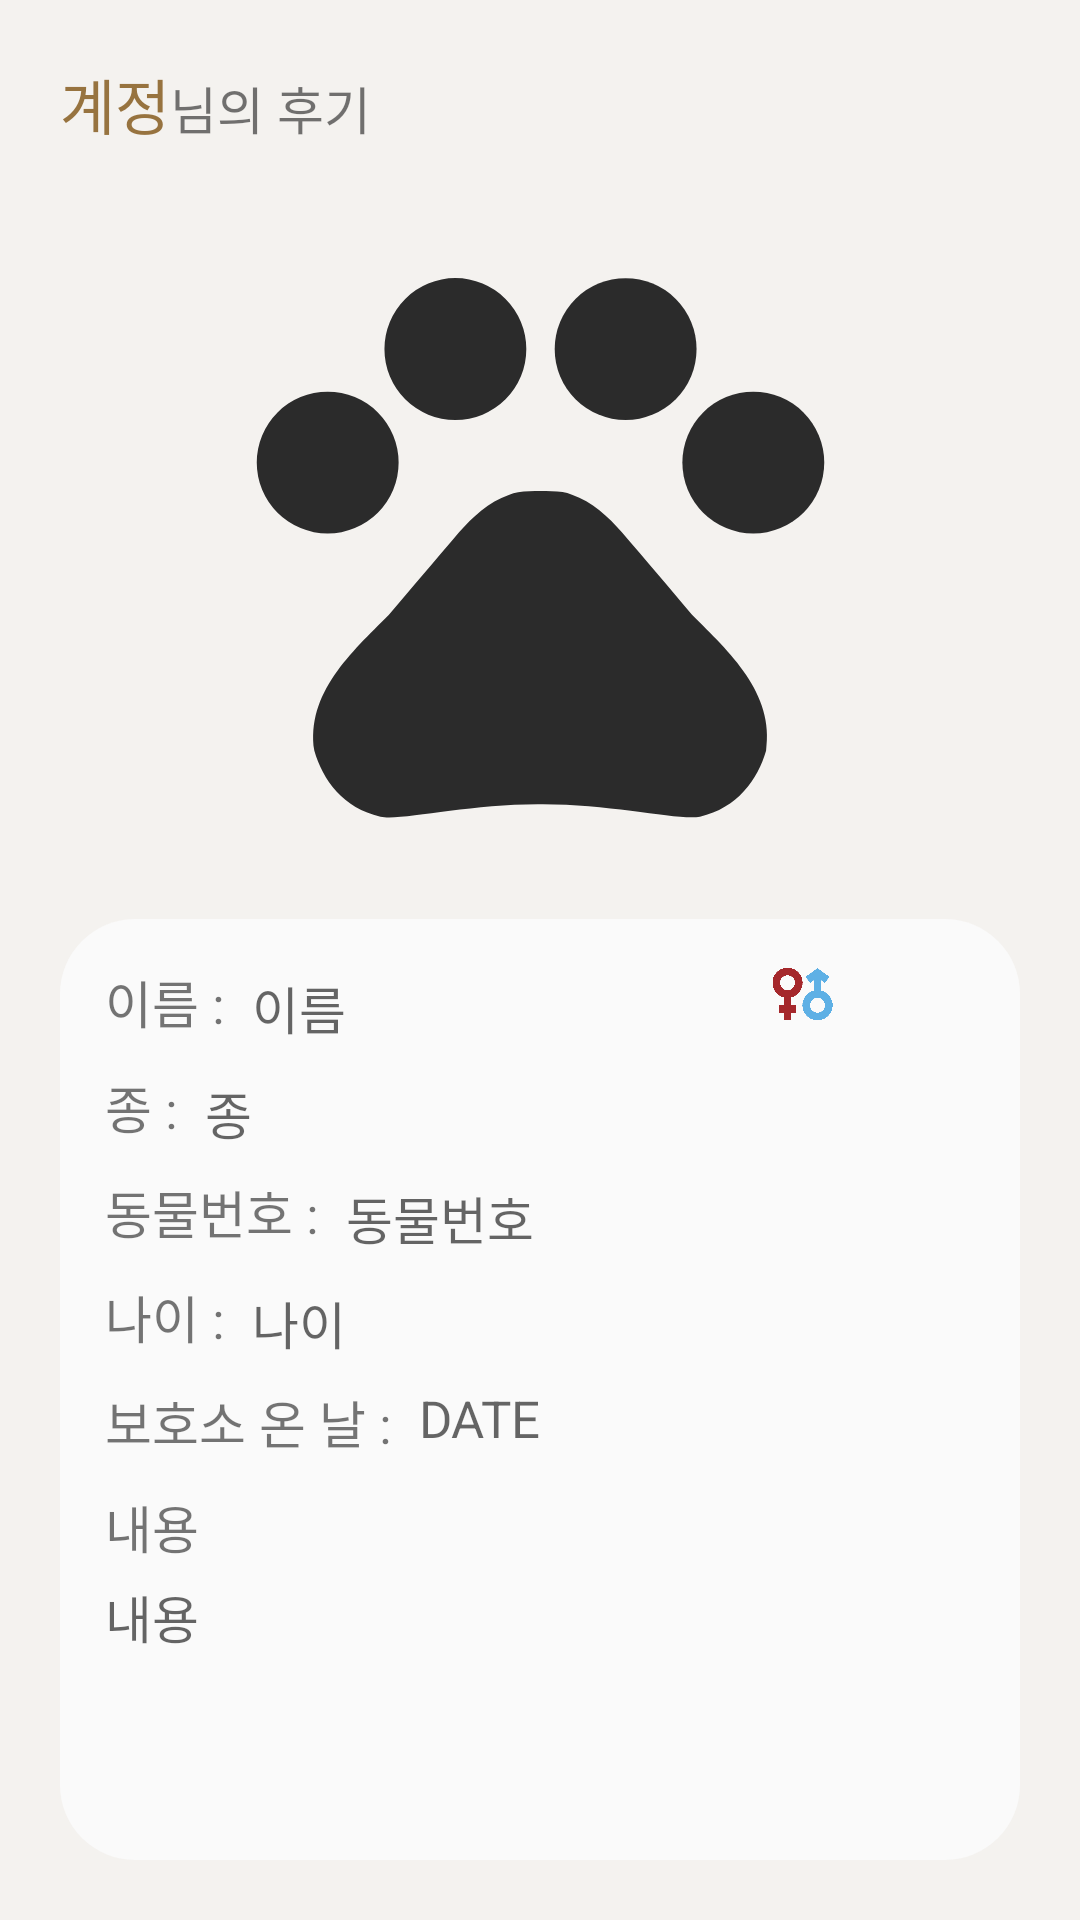

Produce the Android XML layout that renders to this screen, including the resource entries it uses.
<!-- AndroidManifest.xml: application theme Theme.MungAndNyang -->
<!-- res/layout/activity_review_detail.xml -->
<?xml version="1.0" encoding="utf-8"?>
<LinearLayout xmlns:android="http://schemas.android.com/apk/res/android"
    xmlns:app="http://schemas.android.com/apk/res-auto"
    xmlns:tools="http://schemas.android.com/tools"
    android:layout_width="match_parent"
    android:layout_height="match_parent"
    android:orientation="vertical"
    android:padding="20dp"
    tools:context=".ReviewUploadActivity"
    android:background="#F4F2EF">

    <LinearLayout
        android:layout_width="wrap_content"
        android:layout_height="wrap_content"
        android:orientation="horizontal">

        <TextView
            android:layout_width="wrap_content"
            android:layout_height="wrap_content"
            android:text="계정"
            android:textSize="20sp"
            android:textColor="@color/font_brown" />

        <TextView
            android:layout_width="wrap_content"
            android:layout_height="wrap_content"
            android:text="님의 후기"
            android:textSize="17sp"/>


    </LinearLayout>

    <ImageView
        android:layout_marginTop="15dp"
        android:layout_marginBottom="15dp"
        android:id="@+id/iv_deinfo_picture"
        android:layout_width="match_parent"
        android:layout_height="match_parent"
        android:layout_weight="1.2"
        app:srcCompat="@drawable/pet_icon" />

    <ScrollView
        android:layout_width="match_parent"
        android:layout_height="match_parent"
        android:layout_weight="1"
        android:background="@drawable/white_detail_background"
        android:padding="5dp">

        <LinearLayout
            android:layout_width="match_parent"
            android:layout_height="match_parent"
            android:orientation="vertical"
            android:padding="10dp">

            <LinearLayout
                android:layout_width="match_parent"
                android:layout_height="wrap_content"
                android:layout_marginBottom="10dp"
                android:orientation="horizontal">

                <LinearLayout
                    android:layout_width="wrap_content"
                    android:layout_height="wrap_content"
                    android:layout_weight="1"
                    android:orientation="horizontal">

                    <TextView
                        android:id="@+id/deinfo_name"
                        android:layout_width="wrap_content"
                        android:layout_height="wrap_content"
                        android:text="이름 : "
                        android:textSize="17sp"/>

                    <TextView
                        android:id="@+id/tv_deinfo_name"
                        android:layout_width="wrap_content"
                        android:layout_height="wrap_content"
                        android:hint="이름"
                        android:textSize="17sp"
                        android:layout_marginLeft="5dp"/>

                </LinearLayout>

                <ImageView
                    android:id="@+id/iv_deinfo_gender"
                    android:layout_width="20dp"
                    android:layout_height="20dp"
                    android:layout_weight="1"
                    app:srcCompat="@drawable/gender" />

            </LinearLayout>

            <LinearLayout
                android:layout_width="wrap_content"
                android:layout_height="wrap_content"
                android:layout_weight="1"
                android:orientation="horizontal">

                <TextView
                    android:id="@+id/deinfo_kind"
                    android:layout_width="wrap_content"
                    android:layout_height="wrap_content"
                    android:layout_marginBottom="10dp"
                    android:text="종 : "
                    android:textSize="17sp"/>

                <TextView
                    android:id="@+id/tv_deinfo_kind"
                    android:layout_width="wrap_content"
                    android:layout_height="wrap_content"
                    android:layout_marginLeft="5dp"
                    android:hint="종"
                    android:textSize="17sp"/>

            </LinearLayout>

            <LinearLayout
                android:layout_width="match_parent"
                android:layout_height="wrap_content"
                android:orientation="horizontal">

                <LinearLayout
                    android:layout_width="match_parent"
                    android:layout_height="wrap_content"
                    android:layout_weight="1"
                    android:orientation="horizontal">

                    <TextView
                        android:id="@+id/deinfo_number"
                        android:layout_width="wrap_content"
                        android:layout_height="wrap_content"
                        android:layout_marginBottom="10dp"
                        android:text="동물번호 : "
                        android:textSize="17sp"/>

                    <TextView
                        android:id="@+id/tv_deinfo_number"
                        android:layout_width="wrap_content"
                        android:layout_height="wrap_content"
                        android:hint="동물번호"
                        android:textSize="17sp"
                        android:layout_marginLeft="5dp"/>

                </LinearLayout>

            </LinearLayout>

            <LinearLayout
                android:layout_width="match_parent"
                android:layout_height="wrap_content"
                android:layout_weight="1"
                android:orientation="horizontal">

                <TextView
                    android:id="@+id/deinfo_age"
                    android:layout_width="wrap_content"
                    android:layout_height="wrap_content"
                    android:layout_marginBottom="10dp"
                    android:text="나이 : "
                    android:textSize="17sp"/>

                <TextView
                    android:id="@+id/tv_deinfo_age"
                    android:layout_width="wrap_content"
                    android:layout_height="wrap_content"
                    android:hint="나이"
                    android:textSize="17sp"
                    android:layout_marginLeft="5dp"/>

            </LinearLayout>

            <LinearLayout
                android:layout_width="match_parent"
                android:layout_height="wrap_content"
                android:orientation="horizontal">

                <TextView
                    android:id="@+id/deinfo_date"
                    android:layout_width="wrap_content"
                    android:layout_height="wrap_content"
                    android:layout_marginBottom="10dp"
                    android:text="보호소 온 날 : "
                    android:textSize="17sp"/>

                <TextView
                    android:id="@+id/tv_deinfo_date"
                    android:layout_width="match_parent"
                    android:layout_height="match_parent"
                    android:layout_marginLeft="5dp"
                    android:hint="DATE"
                    android:textSize="17sp"/>

            </LinearLayout>

            <LinearLayout
                android:layout_width="match_parent"
                android:layout_height="match_parent"
                android:orientation="vertical">

                <TextView
                    android:id="@+id/deinfo_text"
                    android:layout_width="match_parent"
                    android:layout_height="wrap_content"
                    android:text="내용"
                    android:textSize="17sp"/>

                <TextView
                    android:id="@+id/tv_deinfo_text"
                    android:layout_width="match_parent"
                    android:layout_height="match_parent"
                    android:layout_marginTop="5dp"
                    android:hint="내용"
                    android:textSize="17sp"/>

            </LinearLayout>
        </LinearLayout>
    </ScrollView>
</LinearLayout>
<!-- resources referenced by this layout -->
<resources>
  <color name="font_brown">#97733F</color>
  <!-- drawable gender: png bitmap (drawable, 7291 bytes) -->
  <!-- drawable pet_icon (drawable) -->
  <vector android:height="24dp" android:tint="#2B2B2B"
      android:viewportHeight="24" android:viewportWidth="24"
      android:width="24dp" xmlns:android="http://schemas.android.com/apk/res/android">
      <path android:fillColor="@android:color/white" android:pathData="M4.5,9.5m-2.5,0a2.5,2.5 0,1 1,5 0a2.5,2.5 0,1 1,-5 0"/>
      <path android:fillColor="@android:color/white" android:pathData="M9,5.5m-2.5,0a2.5,2.5 0,1 1,5 0a2.5,2.5 0,1 1,-5 0"/>
      <path android:fillColor="@android:color/white" android:pathData="M15,5.5m-2.5,0a2.5,2.5 0,1 1,5 0a2.5,2.5 0,1 1,-5 0"/>
      <path android:fillColor="@android:color/white" android:pathData="M19.5,9.5m-2.5,0a2.5,2.5 0,1 1,5 0a2.5,2.5 0,1 1,-5 0"/>
      <path android:fillColor="@android:color/white" android:pathData="M17.34,14.86c-0.87,-1.02 -1.6,-1.89 -2.48,-2.91 -0.46,-0.54 -1.05,-1.08 -1.75,-1.32 -0.11,-0.04 -0.22,-0.07 -0.33,-0.09 -0.25,-0.04 -0.52,-0.04 -0.78,-0.04s-0.53,0 -0.79,0.05c-0.11,0.02 -0.22,0.05 -0.33,0.09 -0.7,0.24 -1.28,0.78 -1.75,1.32 -0.87,1.02 -1.6,1.89 -2.48,2.91 -1.31,1.31 -2.92,2.76 -2.62,4.79 0.29,1.02 1.02,2.03 2.33,2.32 0.73,0.15 3.06,-0.44 5.54,-0.44h0.18c2.48,0 4.81,0.58 5.54,0.44 1.31,-0.29 2.04,-1.31 2.33,-2.32 0.31,-2.04 -1.3,-3.49 -2.61,-4.8z"/>
  </vector>
  <!-- drawable white_detail_background (drawable) -->
  <?xml version="1.0" encoding="utf-8"?>
  <shape xmlns:android="http://schemas.android.com/apk/res/android"
      android:shape="rectangle">
  
      <solid android:color="#FAFAFA"/>
      <corners android:radius="25dp"/>
  
  </shape>
  <style name="Theme.MungAndNyang" parent="Theme.AppCompat.DayNight.NoActionBar">
          
          <item name="colorPrimary">@color/purple_500</item>
          <item name="colorPrimaryVariant">@color/purple_700</item>
          <item name="colorOnPrimary">@color/white</item>
          
          <item name="colorSecondary">@color/teal_200</item>
          <item name="colorSecondaryVariant">@color/teal_700</item>
          <item name="colorOnSecondary">@color/black</item>
          
          <item name="android:statusBarColor">?attr/colorPrimaryVariant</item>
          
          <item name="android:windowFullscreen">true</item>
      </style>
  <color name="purple_500">#FF6200EE</color>
  <color name="purple_700">#FF3700B3</color>
  <color name="white">#FFFFFFFF</color>
  <color name="teal_200">#FF03DAC5</color>
  <color name="teal_700">#FF018786</color>
  <color name="black">#FF000000</color>
</resources>
